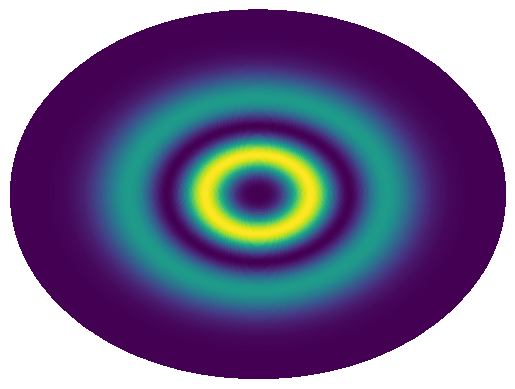

Here is the Python script that generated this plot:
# -*- coding: utf-8 -*-
"""
Created on Fri May  4 08:59:24 2018

[redacted]
"""
#from scipy import special as S
from scipy.special import assoc_laguerre
import numpy as np
from numpy import pi
from matplotlib import pyplot as plt 

Lamda=400e-9
k=2*pi/Lamda
p=1
l=2
w0=0.3

r=np.arange(0,1,0.005)
theta=np.arange(0,8*pi,0.01)
R,Theta=np.meshgrid(r,theta)
x = R*np.cos(Theta)
y = R*np.sin(Theta)
#Ie=(((2**0.5)*R)**(2*l))*np.exp(-2*R**2)*(S.assoc_laguerre(2*R**2,p,l))**2
E=((2**0.5*R/w0)**l)*np.exp(-1*R**2/w0**2)*assoc_laguerre(2*R**2/w0**2,p,l)*np.exp(complex(0-1j)*l*Theta)
Ie=(abs(E))**2  #at z=0

plt.pcolormesh(x,y,Ie)
plt.axis('off')
plt.show()
#L=S.eval_genlaguerre(1, 1, x)